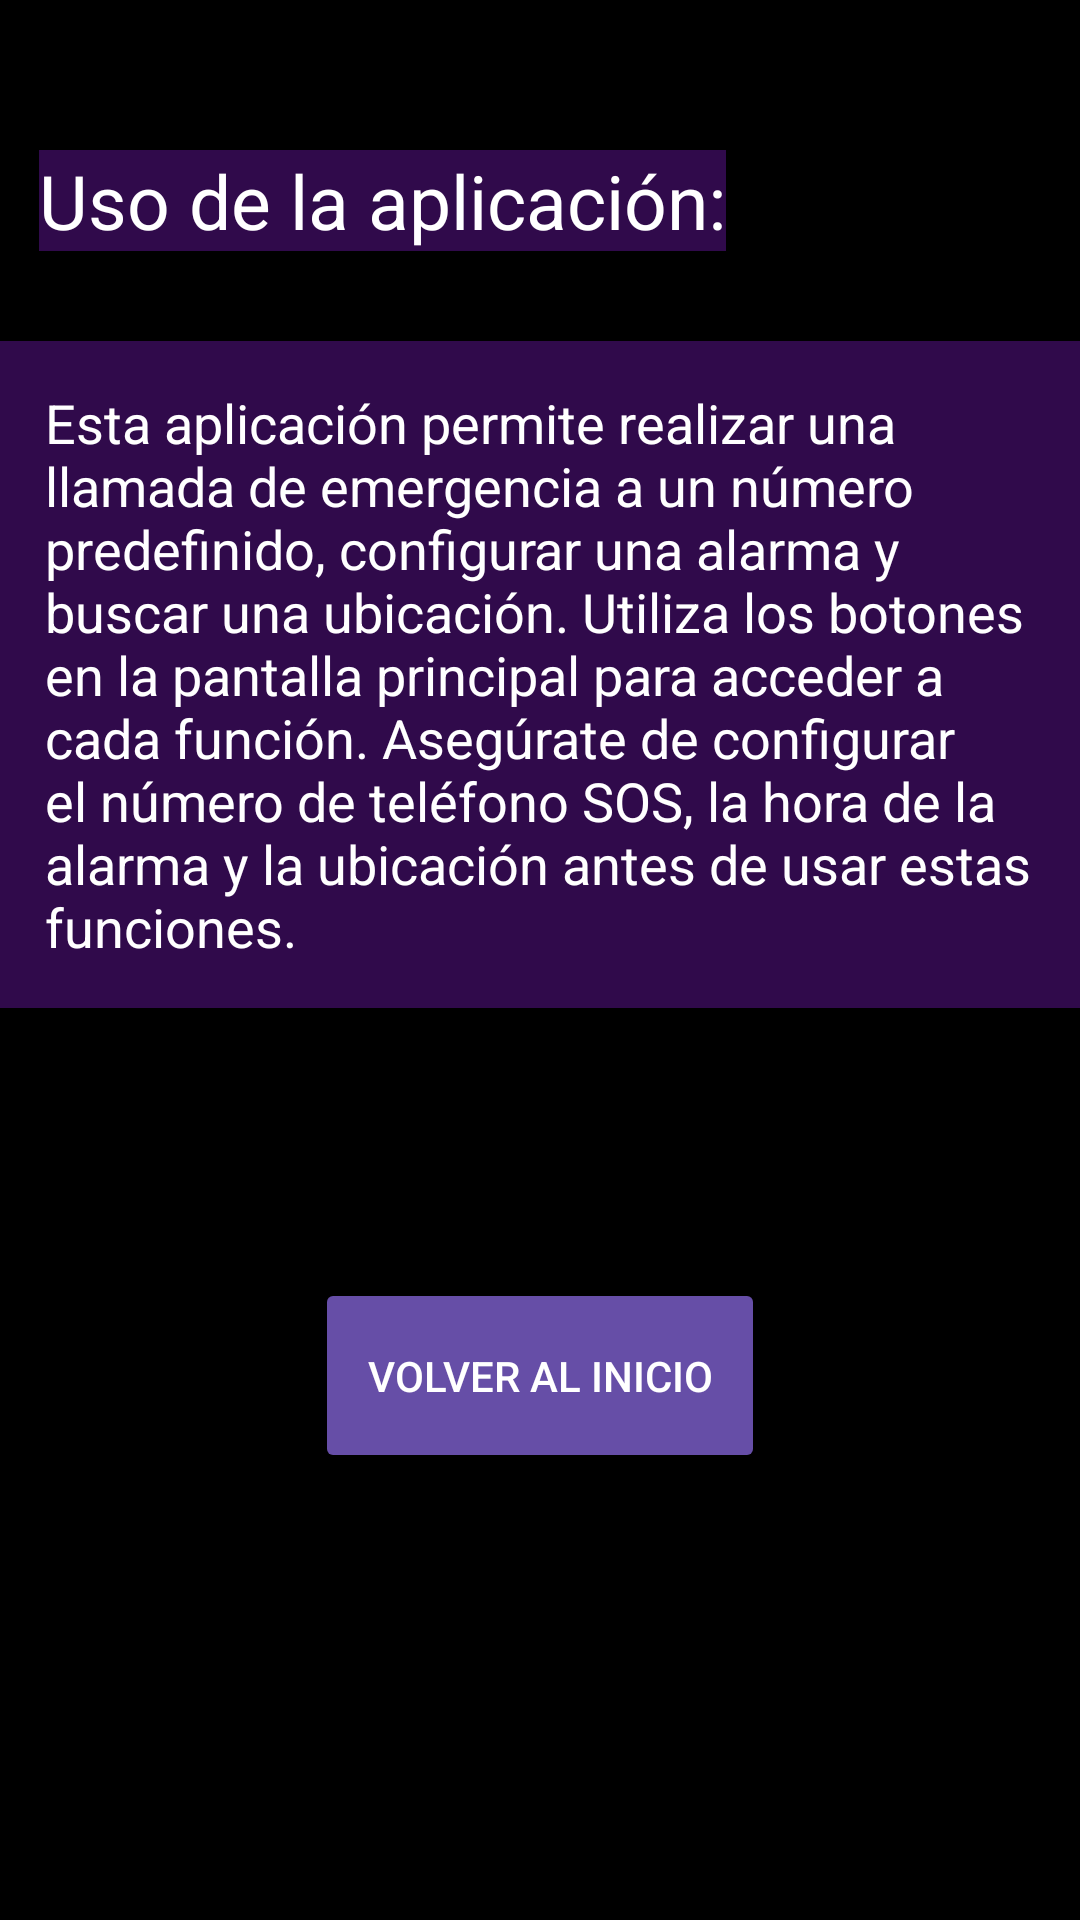

Reconstruct the res/layout file that produces this screen, plus the resources it refers to.
<!-- AndroidManifest.xml: application theme Theme.ActividadEvaluableTema2 -->
<!-- res/layout/activity_info.xml -->
<?xml version="1.0" encoding="utf-8"?>
<androidx.constraintlayout.widget.ConstraintLayout xmlns:android="http://schemas.android.com/apk/res/android"
    xmlns:app="http://schemas.android.com/apk/res-auto"
    xmlns:tools="http://schemas.android.com/tools"
    android:id="@+id/main"
    android:layout_width="match_parent"
    android:layout_height="match_parent"
    tools:context=".Info"
    android:background="@color/black">

    <TextView
        android:id="@+id/text_info_title"
        android:layout_width="wrap_content"
        android:layout_height="wrap_content"
        android:layout_marginTop="50dp"
        android:background="@color/color_conf_text_fondo"
        android:text="@string/text_info_title"
        android:textColor="@color/white"
        android:textSize="25sp"
        app:layout_constraintEnd_toEndOf="parent"
        app:layout_constraintHorizontal_bias="0.100"
        app:layout_constraintStart_toStartOf="parent"
        app:layout_constraintTop_toTopOf="parent" />

    <TextView
        android:id="@+id/text_info"
        android:layout_width="0dp"
        android:layout_height="wrap_content"
        android:layout_marginTop="30dp"
        android:background="@color/color_conf_text_fondo"
        android:text="@string/text_info_content"
        android:textColor="@color/white"
        android:textSize="18sp"
        android:padding="15dp"
        android:maxWidth="300dp"
        app:layout_constraintTop_toBottomOf="@+id/text_info_title"
        app:layout_constraintStart_toStartOf="parent"
        app:layout_constraintEnd_toEndOf="parent"
        app:layout_constraintHorizontal_bias="0.5" />

    <Button
        android:id="@+id/btn_goto_main"
        android:layout_width="150dp"
        android:layout_height="65dp"
        android:layout_marginTop="90dp"
        android:text="@string/text_goto_main"
        android:textColor="@color/white"
        android:backgroundTint="@color/color_default_button"
        app:layout_constraintEnd_toEndOf="parent"
        app:layout_constraintStart_toStartOf="parent"
        app:layout_constraintTop_toBottomOf="@+id/text_info" />


</androidx.constraintlayout.widget.ConstraintLayout>
<!-- resources referenced by this layout -->
<resources>
  <color name="black">#FF000000</color>
  <color name="color_conf_text_fondo">#300A4B</color>
  <color name="color_default_button">#664EA7</color>
  <color name="white">#FFFFFFFF</color>
  <string name="text_goto_main">Volver al inicio</string>
  <string name="text_info_content">
          Esta aplicación permite realizar una llamada de emergencia a un número predefinido,
          configurar una alarma y buscar una ubicación. Utiliza los botones en la pantalla
          principal para acceder a cada función. Asegúrate de configurar el número de teléfono SOS,
          la hora de la alarma y la ubicación antes de usar estas funciones.</string>
  <string name="text_info_title">Uso de la aplicación:</string>
  <style name="Theme.ActividadEvaluableTema2" parent="Base.Theme.ActividadEvaluableTema2" />
  <style name="Base.Theme.ActividadEvaluableTema2" parent="Theme.Material3.DayNight.NoActionBar">
          
          
      </style>
</resources>
